Photos from the image-classification dataset "images" in the GitHub repository 2026-1-NCC5/Projeto2. Its 5 classes are: acucar, arroz, cafe, feijao, outros.

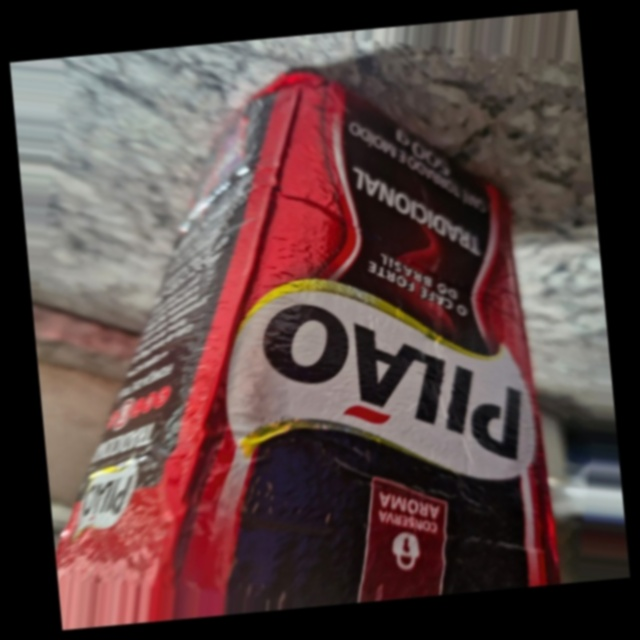
Label: cafe

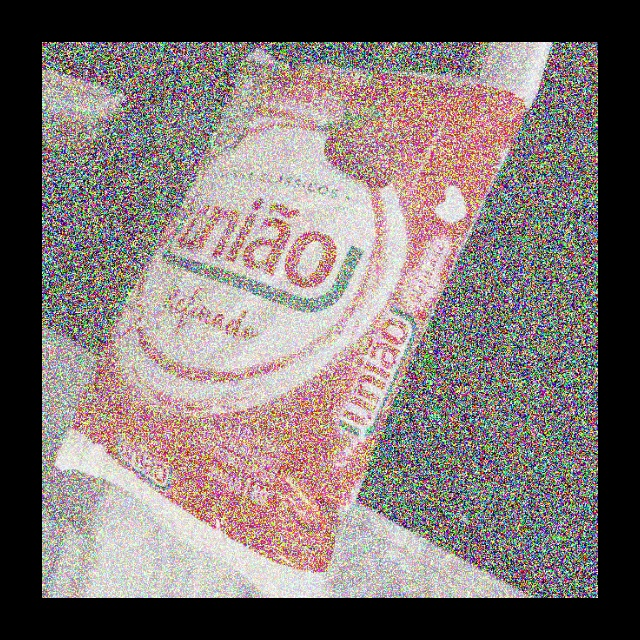
Label: acucar

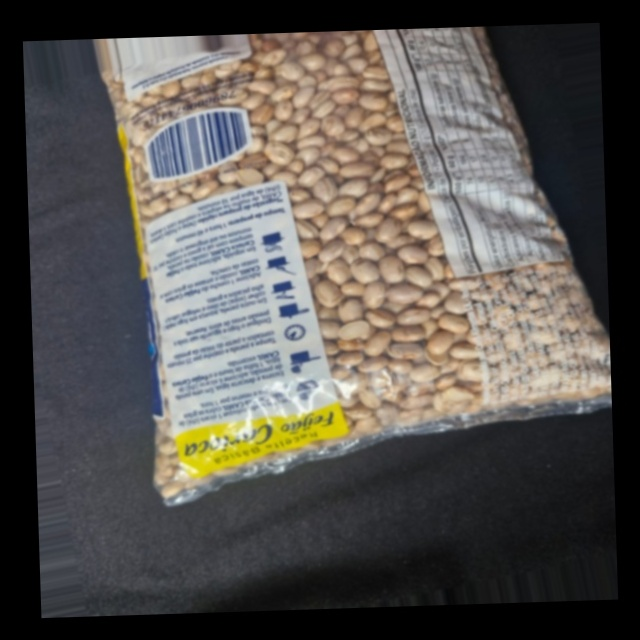
Label: feijao

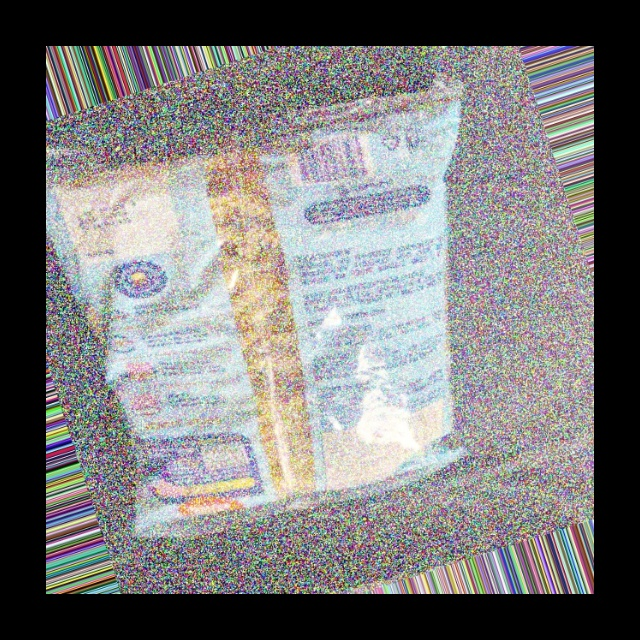
Label: outros

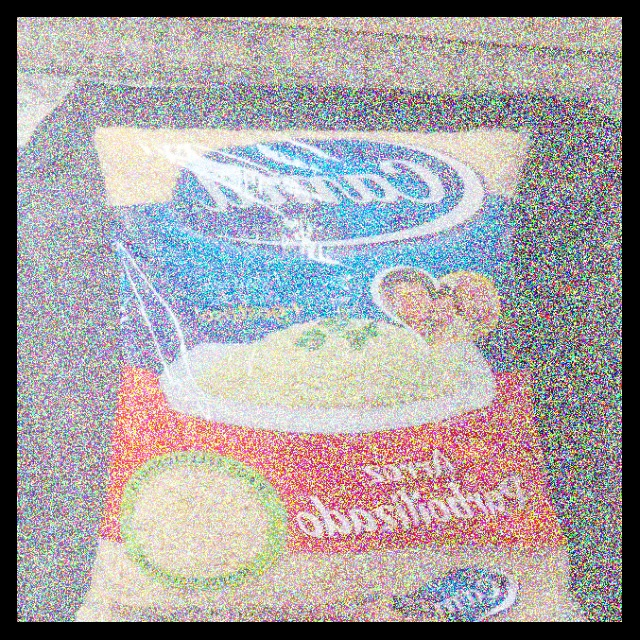
Label: arroz

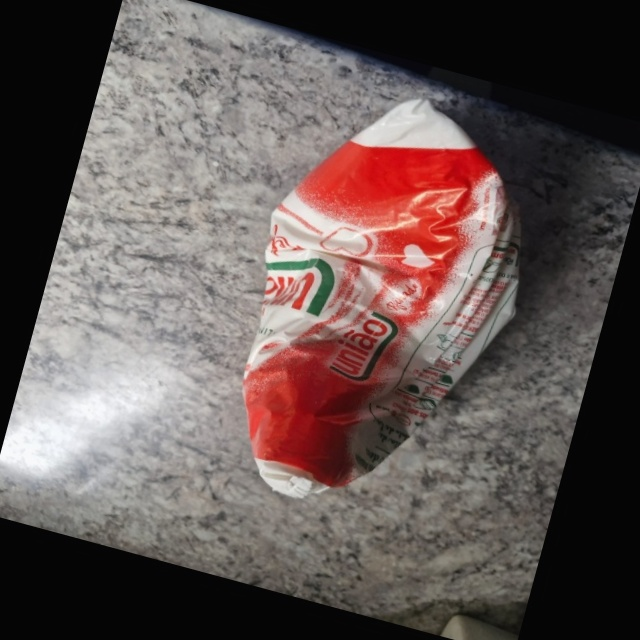
Label: acucar
